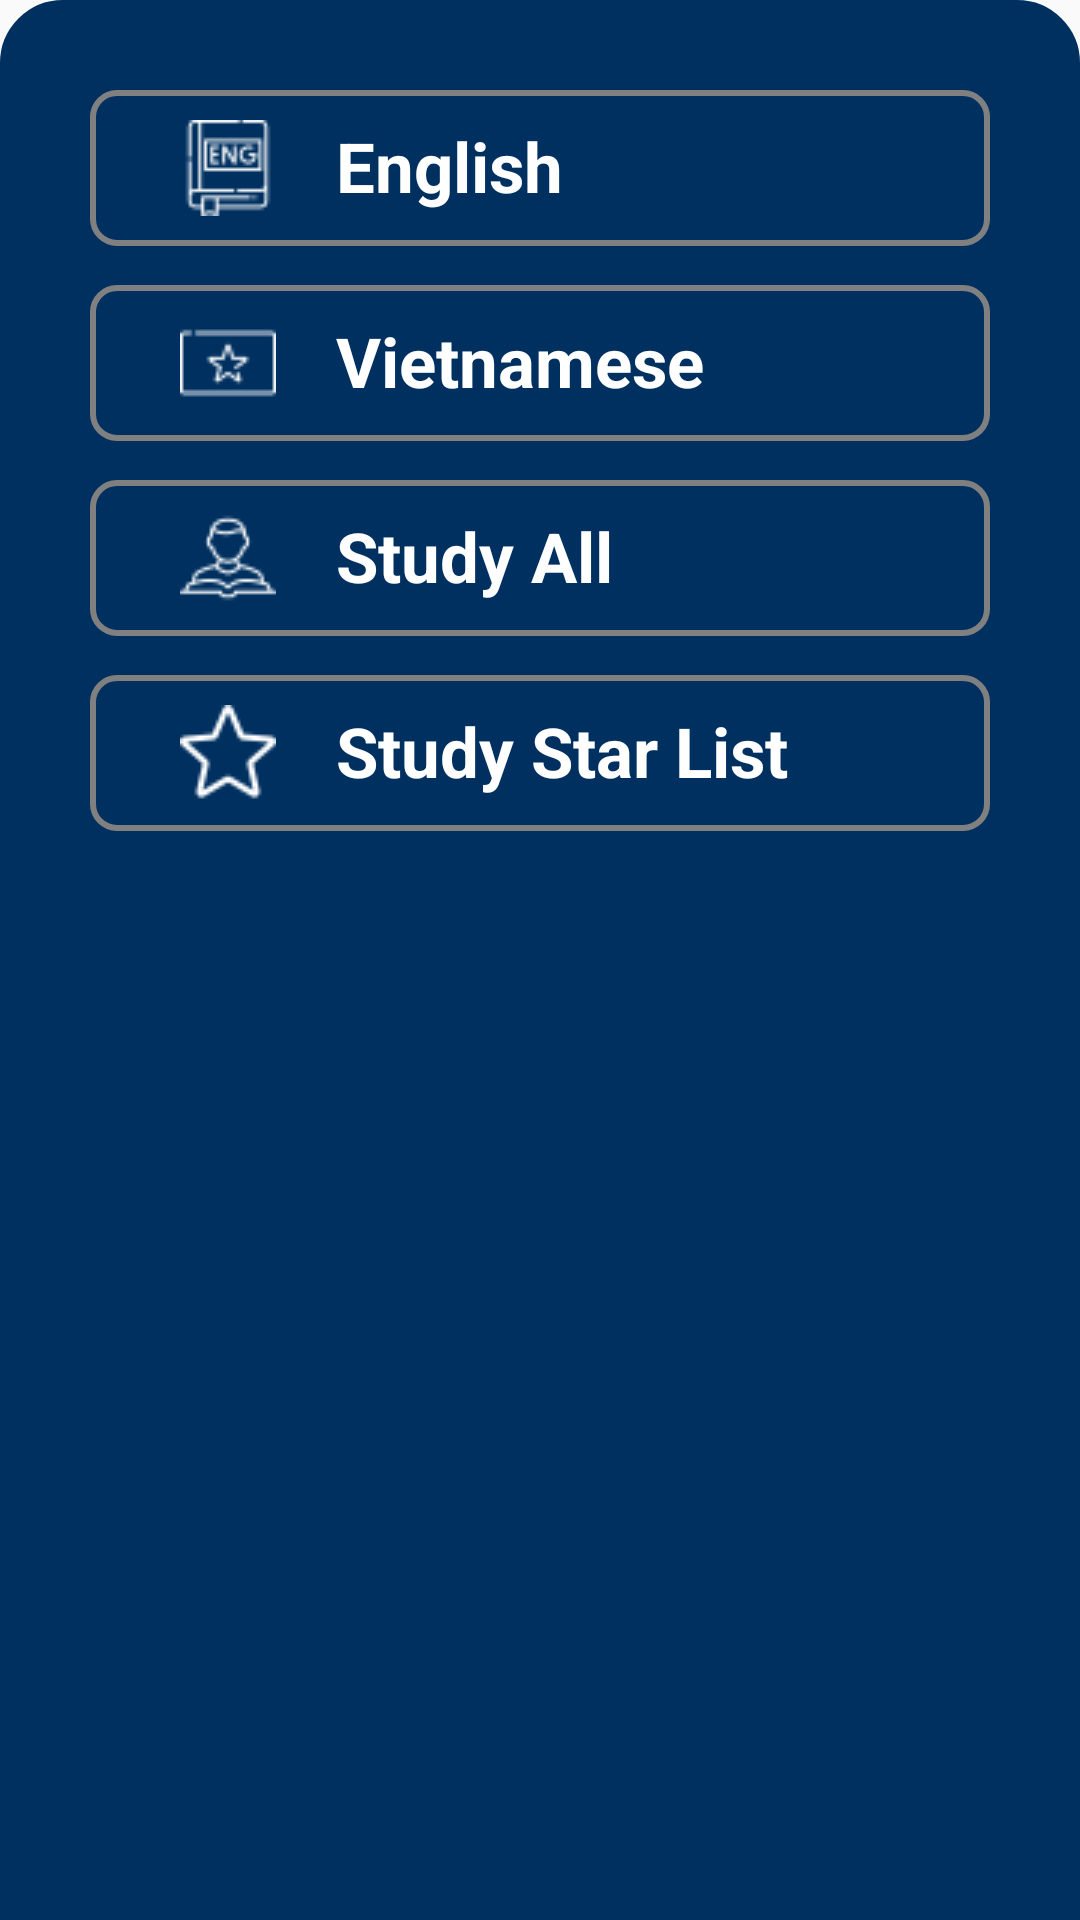

Reconstruct the res/layout file that produces this screen, plus the resources it refers to.
<!-- AndroidManifest.xml: application theme Theme.Final -->
<!-- res/layout/bottom_setting_study.xml -->
<?xml version="1.0" encoding="utf-8"?>
<LinearLayout xmlns:android="http://schemas.android.com/apk/res/android"
    xmlns:app="http://schemas.android.com/apk/res-auto"
    android:orientation="vertical"
    android:layout_width="match_parent"
    android:layout_height="match_parent"
    android:backgroundTint="@color/navy_blue"
    app:layout_behavior="com.google.android.material.bottomsheet.BottomSheetBehavior"
    android:background="@drawable/dialogbg">

    <ImageView
        android:layout_width="70dp"
        android:layout_height="wrap_content"
        android:src="@drawable/baseline_remove_24"
        android:layout_gravity="center|top"
        android:scaleType="centerCrop"/>


    <LinearLayout
        android:id="@+id/layoutEnglish"
        android:layout_width="match_parent"
        android:layout_height="wrap_content"
        android:layout_marginLeft="20dp"
        android:layout_marginTop="20dp"
        android:layout_marginRight="20dp"
        android:background="@drawable/custom_login_btn"
        android:orientation="horizontal"
        android:padding="10dp">

        <ImageView
            android:layout_width="wrap_content"
            android:layout_height="wrap_content"
            android:layout_marginLeft="20dp"
            android:src="@drawable/eng" />

        <TextView
            android:layout_width="wrap_content"
            android:layout_height="wrap_content"
            android:layout_marginLeft="20dp"
            android:text="@string/english"
            android:textColor="@color/white"
            android:textSize="23sp"
            android:textStyle="bold" />

    </LinearLayout>

    <LinearLayout
        android:layout_marginTop="13dp"
        android:layout_marginLeft="20dp"
        android:layout_marginRight="20dp"
        android:id="@+id/layoutVietnamese"
        android:background="@drawable/custom_login_btn"
        android:orientation="horizontal"
        android:layout_width="match_parent"
        android:layout_height="wrap_content"
        android:padding="10dp"
        >

        <ImageView
            android:layout_marginLeft="20dp"
            android:layout_width="wrap_content"
            android:layout_height="wrap_content"
            android:src="@drawable/vietnam" />

        <TextView
            android:textStyle="bold"
            android:layout_width="wrap_content"
            android:layout_height="wrap_content"

            android:text="@string/vietnamese"
            android:textColor="@color/white"
            android:layout_marginLeft="20dp"
            android:textSize="23sp"/>


    </LinearLayout>
    <LinearLayout
        android:id="@+id/layoutStudyAll"
        android:layout_width="match_parent"
        android:layout_height="wrap_content"
        android:layout_marginLeft="20dp"
        android:layout_marginTop="13dp"
        android:layout_marginRight="20dp"
        android:background="@drawable/custom_login_btn"
        android:orientation="horizontal"
        android:padding="10dp">

        <ImageView
            android:layout_width="wrap_content"
            android:layout_height="wrap_content"
            android:layout_marginLeft="20dp"
            android:src="@drawable/study_all" />

        <TextView
            android:layout_width="wrap_content"
            android:layout_height="wrap_content"
            android:layout_marginLeft="20dp"
            android:text="@string/study_all"
            android:textColor="@color/white"
            android:textSize="23sp"
            android:textStyle="bold" />

    </LinearLayout>

    <LinearLayout
        android:id="@+id/layoutStudyStar"
        android:layout_width="match_parent"
        android:layout_height="wrap_content"
        android:layout_marginLeft="20dp"
        android:layout_marginTop="13dp"
        android:layout_marginRight="20dp"
        android:background="@drawable/custom_login_btn"
        android:orientation="horizontal"
        android:padding="10dp"
        android:layout_marginBottom="30dp">

        <ImageView
            android:layout_width="wrap_content"
            android:layout_height="wrap_content"
            android:layout_marginLeft="20dp"
            android:src="@drawable/star_study" />

        <TextView
            android:layout_width="wrap_content"
            android:layout_height="wrap_content"
            android:layout_marginLeft="20dp"
            android:text="@string/study_star"
            android:textColor="@color/white"
            android:textSize="23sp"
            android:textStyle="bold" />

    </LinearLayout>

</LinearLayout>
<!-- resources referenced by this layout -->
<resources>
  <color name="navy_blue">#003060</color>
  <color name="white">#FFFFFFFF</color>
  <!-- drawable custom_login_btn (drawable) -->
  <?xml version="1.0" encoding="utf-8"?>
  <shape xmlns:android="http://schemas.android.com/apk/res/android">
      <stroke
          android:width="2dp"
          android:color="@color/grey"
          />
      <corners android:radius="8dp"/>
  </shape>
  <!-- drawable dialogbg (drawable) -->
  <?xml version="1.0" encoding="utf-8"?>
  <shape xmlns:android="http://schemas.android.com/apk/res/android">
  
      <solid
          android:color="@color/white"/>
  
      <corners
          android:topLeftRadius="20dp"
          android:topRightRadius="20dp" />
      <padding
          android:left="10dp"
          android:right="10dp"
          android:top="10dp"
          android:bottom="10dp"/>
  
      <stroke
          android:width="2dp"
          android:color="@color/navy_blue"/>
  
  </shape>
  <!-- drawable eng: png bitmap (drawable, 1017 bytes) -->
  <!-- drawable star_study: png bitmap (drawable, 1039 bytes) -->
  <!-- drawable study_all: png bitmap (drawable, 1103 bytes) -->
  <!-- drawable vietnam: png bitmap (drawable, 533 bytes) -->
  <string name="english">English</string>
  <string name="study_all">Study All</string>
  <string name="study_star">Study Star List</string>
  <string name="vietnamese">Vietnamese</string>
  <style name="Theme.Final" parent="Base.Theme.Final" />
  <color name="grey">#808080</color>
  <style name="Base.Theme.Final" parent="Theme.MaterialComponents.DayNight.NoActionBar.Bridge">
          
          
          <item name="colorPrimary">@color/midnight_blue</item>
          <item name="colorPrimaryVariant">@color/navy_blue</item>
      </style>
  <color name="midnight_blue">#41729F</color>
</resources>
